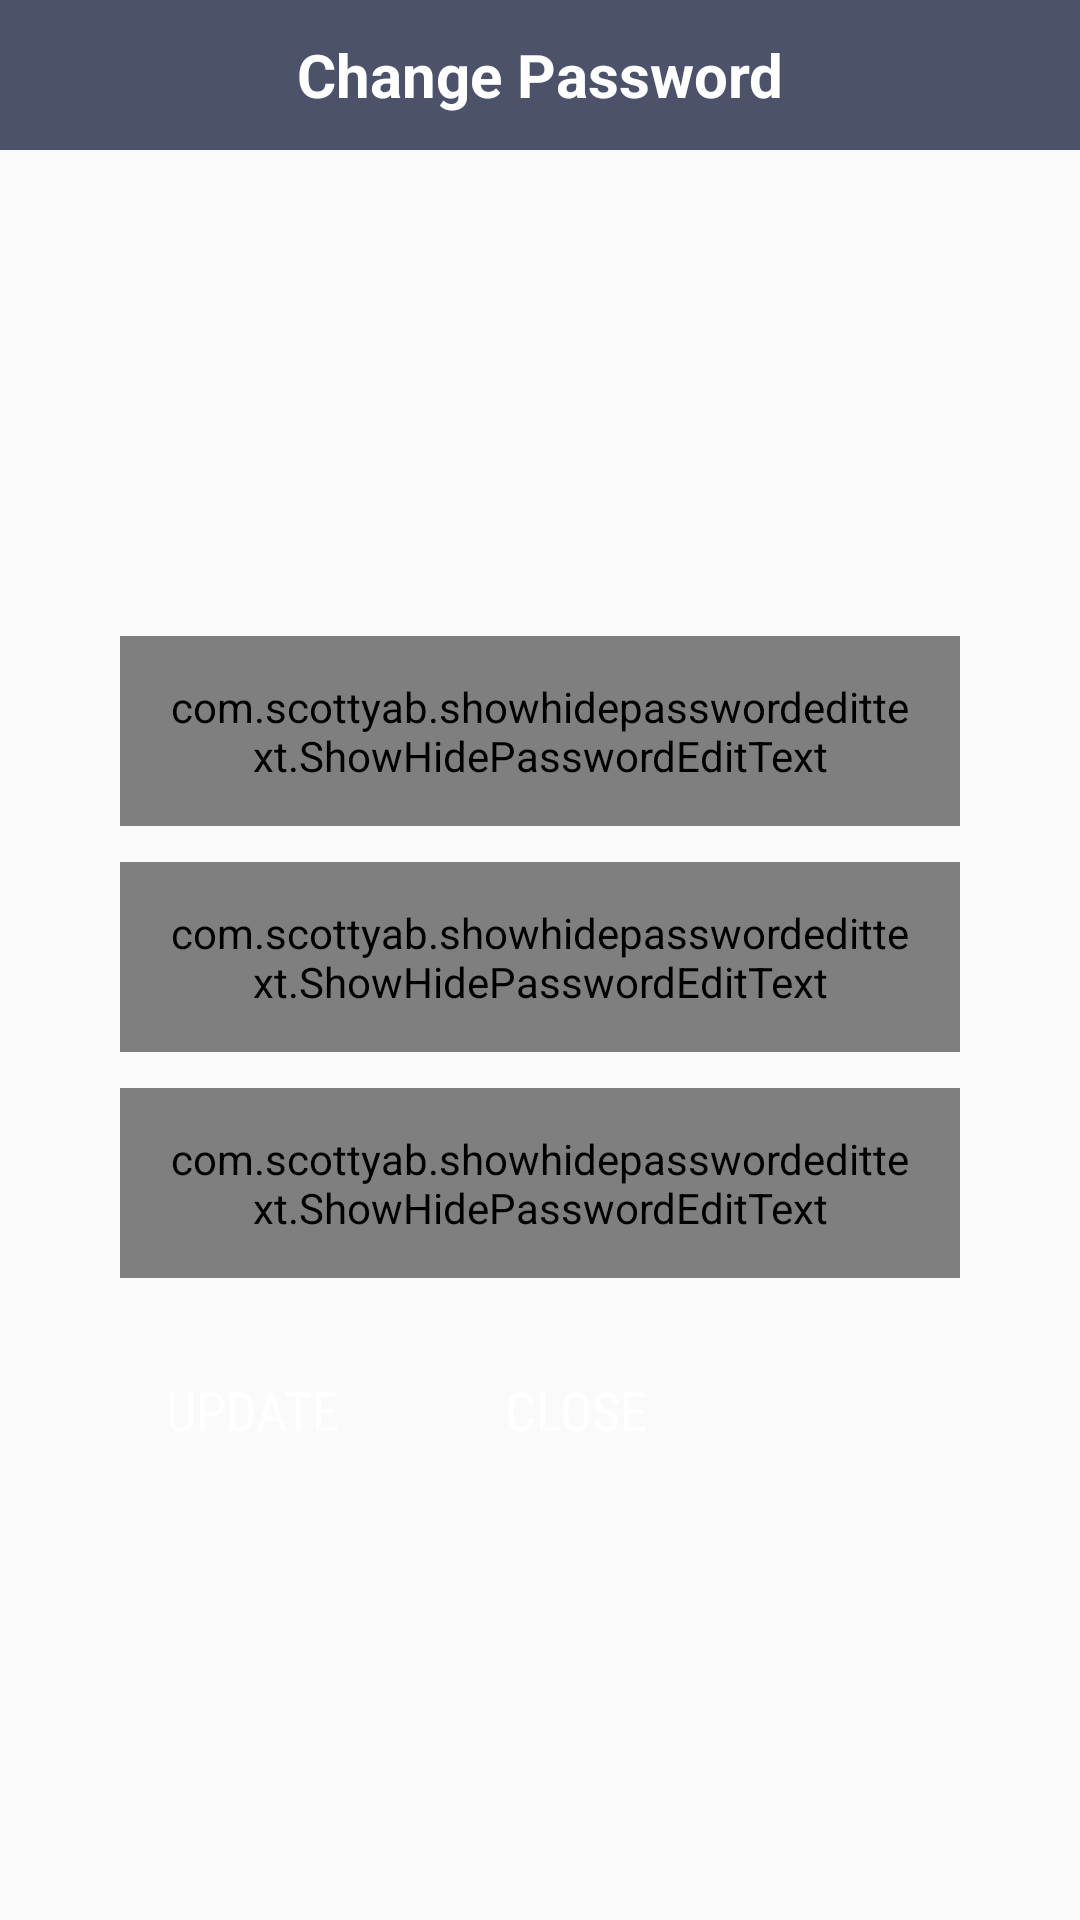

Android layout source for this screen:
<!-- AndroidManifest.xml: application theme AppTheme -->
<!-- res/layout/activity_changepwd.xml -->
<?xml version="1.0" encoding="utf-8"?>
<LinearLayout xmlns:android="http://schemas.android.com/apk/res/android"
    xmlns:app="http://schemas.android.com/apk/res-auto"
    xmlns:tools="http://schemas.android.com/tools"
    android:layout_width="match_parent"
    android:background="@drawable/login_bg"
    android:layout_height="match_parent"
    android:orientation="vertical">


    <TextView
        android:layout_width="match_parent"
        android:background="@color/dialog_lohin_up"
        android:text="Change Password"
        android:layout_gravity="center"
        android:gravity="center"
        android:textSize="20dp"
        android:textStyle="bold"
        android:textColor="@color/white_color"
        android:layout_height="50dp">
    </TextView>
    <LinearLayout
        android:layout_width="match_parent"
        android:layout_height="wrap_content"
        android:layout_marginRight="20dp"
        android:layout_marginLeft="20dp"
        android:layout_marginTop="150dp"
        android:orientation="vertical">

        <LinearLayout
            android:layout_width="match_parent"
            android:layout_height="wrap_content"
            android:orientation="vertical"
            android:layout_marginTop="8dp"
            android:layout_marginLeft="20dp"
            android:layout_marginRight="20dp"
            android:focusable="true"
            android:focusableInTouchMode="true">


            <android.support.design.widget.TextInputLayout
                android:layout_width="match_parent"
                android:layout_height="wrap_content"
                android:textColorHint="@color/white_color"
                app:hintTextAppearance="@style/TextAppearence.App.TextInputLayout"
                >


                <com.scottyab.showhidepasswordedittext.ShowHidePasswordEditText
                    android:layout_width="match_parent"
                    android:layout_height="wrap_content"
                    android:hint="Enter old Password"
                    android:id="@+id/old_pwd"

                    android:inputType="textNoSuggestions"
                    android:textColor="@color/white_color"
                    android:textColorHint="@color/floatloginlabels"
                    android:padding="14dp"

                    android:drawablePadding="10dp"
                    android:fontFamily="@string/fontFamily__roboto_light"
                    android:paddingTop="4dp"
                    android:nextFocusUp="@id/editText_username"
                    android:nextFocusLeft="@id/editText_username"

                    android:layout_marginTop="4dp"/>
            </android.support.design.widget.TextInputLayout>


        </LinearLayout>

        <LinearLayout
            android:layout_width="match_parent"
            android:layout_height="wrap_content"
            android:orientation="vertical"
            android:layout_marginTop="8dp"
            android:layout_marginLeft="20dp"
            android:layout_marginRight="20dp"
            android:focusable="true"
            android:focusableInTouchMode="true">


            <android.support.design.widget.TextInputLayout
                android:layout_width="match_parent"
                android:layout_height="wrap_content"
                android:textColorHint="@color/white_color"
                app:hintTextAppearance="@style/TextAppearence.App.TextInputLayout"
                >


                <com.scottyab.showhidepasswordedittext.ShowHidePasswordEditText
                    android:layout_width="match_parent"
                    android:layout_height="wrap_content"
                    android:inputType="textNoSuggestions"
                    android:textColor="@color/white_color"
                    android:textColorHint="@color/floatloginlabels"
                    android:padding="14dp"
                    android:hint="Enter new Password"
                    android:id="@+id/new_pwd"
                    android:drawablePadding="10dp"
                    android:fontFamily="@string/fontFamily__roboto_light"
                    android:paddingTop="4dp"
                    android:nextFocusUp="@id/editText_username"
                    android:nextFocusLeft="@id/editText_username"

                    android:layout_marginTop="4dp"/>
            </android.support.design.widget.TextInputLayout>


        </LinearLayout>


      


        <LinearLayout
            android:layout_width="match_parent"
            android:layout_height="wrap_content"
            android:orientation="vertical"
            android:layout_marginTop="8dp"
            android:layout_marginLeft="20dp"
            android:layout_marginRight="20dp"
            android:focusable="true"
            android:focusableInTouchMode="true">


            <android.support.design.widget.TextInputLayout
                android:layout_width="match_parent"
                android:layout_height="wrap_content"
                android:textColorHint="@color/white_color"
                app:hintTextAppearance="@style/TextAppearence.App.TextInputLayout"
                >


                <com.scottyab.showhidepasswordedittext.ShowHidePasswordEditText
                    android:layout_width="match_parent"
                    android:layout_height="wrap_content"
                    android:inputType="textNoSuggestions"
                    android:textColor="@color/white_color"
                    android:textColorHint="@color/floatloginlabels"
                    android:padding="14dp"
                    android:hint="Enter confirm Password"
                    android:id="@+id/confirm_pwd"
                    android:drawablePadding="10dp"
                    android:fontFamily="@string/fontFamily__roboto_light"
                    android:paddingTop="4dp"
                    android:nextFocusUp="@id/editText_username"
                    android:nextFocusLeft="@id/editText_username"

                    android:layout_marginTop="4dp"/>
            </android.support.design.widget.TextInputLayout>


        </LinearLayout>


        

        <LinearLayout
            android:layout_width="match_parent"
            android:layout_margin="20dp"
            android:layout_height="wrap_content">

            <Button
                android:text="Update"
                android:textSize="18sp"
                android:id="@+id/update"
                android:layout_marginRight="20dp"
                android:fontFamily="@string/fontFamily__roboto_condensed"
                android:textColor="@color/white_color"
                android:background="@drawable/roundbutton"
                android:padding="5dp"
                android:layout_width="wrap_content"
                android:layout_height="wrap_content">

            </Button>

            <Button
                android:text="Close"
                android:id="@+id/close"
                android:textSize="18sp"
                android:textColor="@color/white_color"
                android:background="@drawable/roundbutton"
                android:fontFamily="@string/fontFamily__roboto_condensed"
                android:padding="5dp"
                android:layout_alignLeft="@+id/update"
                android:layout_width="wrap_content"
                android:layout_height="wrap_content">

            </Button>

        </LinearLayout>
    </LinearLayout>
</LinearLayout>
<!-- resources referenced by this layout -->
<resources>
  <color name="dialog_lohin_up">#4c526a</color>
  <color name="floatloginlabels">#bbc3ce</color>
  <color name="white_color">#FFFFFF</color>
  <string name="fontFamily__roboto_condensed">sans-serif-condensed</string>
  <string name="fontFamily__roboto_light">sans-serif-light</string>
  <style name="TextAppearence.App.TextInputLayout" parent="@android:style/TextAppearance">
          <item name="android:textColor">@color/floatloginlabels</item>
          <item name="colorAccent">@color/white_color</item>
          <item name="colorControlNormal">@color/floatloginlabels</item>
          <item name="colorControlHighlight">@color/floatloginlabels</item>
          <item name="colorControlActivated">@color/floatloginlabels</item>
          
      </style>
  <style name="AppTheme" parent="Theme.AppCompat.Light.NoActionBar">
  
          <item name="colorPrimary">@color/colorPrimary</item>
          <item name="colorPrimaryDark">@color/colorPrimaryDark</item>
          <item name="colorAccent">@color/colorAccent</item>
          <item name="windowActionBar">false</item>
          <item name="windowNoTitle">true</item>
      </style>
  <color name="colorPrimary">#3F51B5</color>
  <color name="colorPrimaryDark">#1b1f3a</color>
  <color name="colorAccent">#64637c</color>
</resources>
